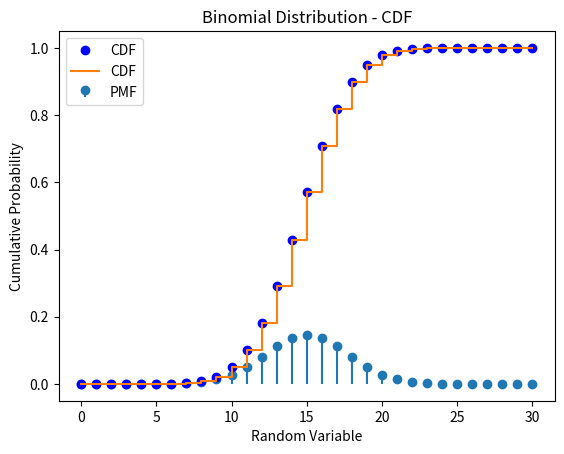

Write Python code to recreate this figure.
import numpy as np
import matplotlib.pyplot as plt
from scipy.stats import binom

# Set the parameters for the binomial distribution
n = 30 # Number of trials
p = 0.5 # Probability of success

# Generate random variables from the binomial distribution
sample_size = 100
random_vars = binom.rvs(n, p, size=sample_size)

# Calculate the mean and variance
mean = binom.mean(n, p)
variance = binom.var(n, p)

# Plot the PMF
x = np.arange(0, n+1)
pmf = binom.pmf(x, n, p)
plt.stem(x, pmf, basefmt=' ', label='PMF')
plt.xlabel('Random Variable')
plt.ylabel('Probability')
plt.title('Binomial Distribution - PMF')
plt.legend()
plt.show()

# Plot the CDF
cdf = binom.cdf(x, n, p)
plt.plot(x, cdf, 'bo', label='CDF')
plt.step(x, cdf, label='CDF', where='post')
plt.xlabel('Random Variable')
plt.ylabel('Cumulative Probability')
plt.title('Binomial Distribution - CDF')
plt.legend()
plt.show()

# Print the mean and variance
print("Mean:", mean)
print("Variance:", variance)
